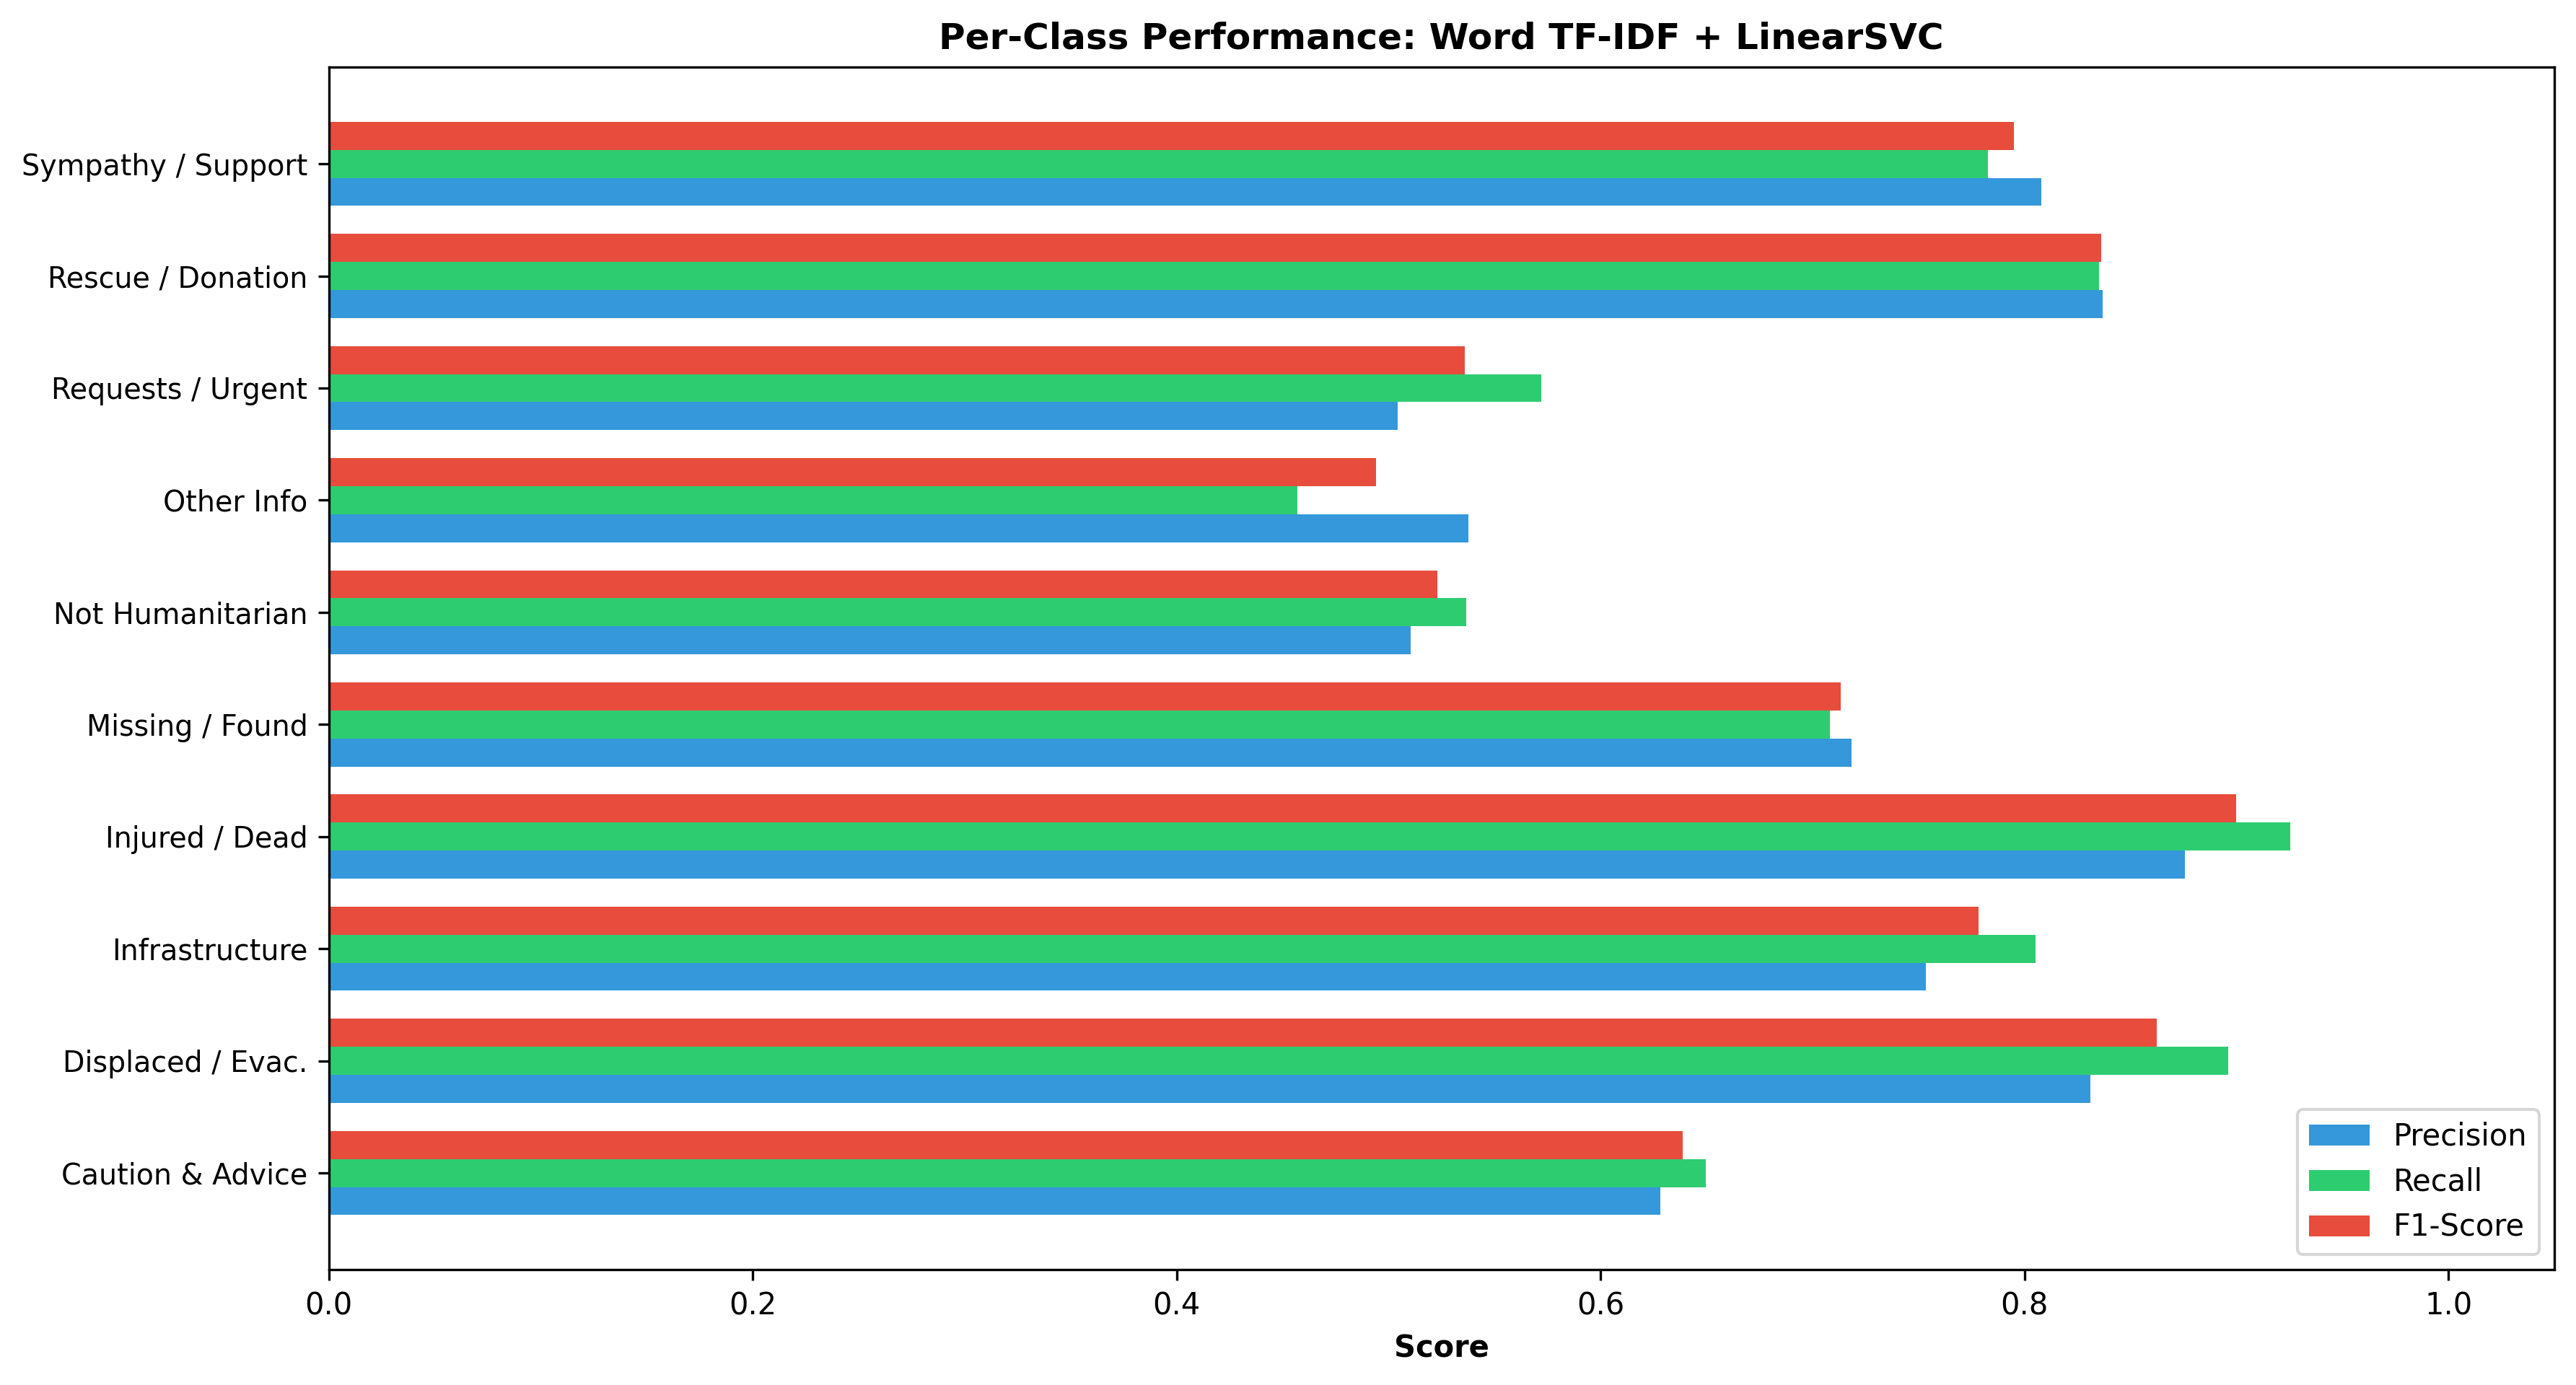

Values plotted in this chart, from the file beside it:
Class, Precision, Recall, F1-Score, Support
caution_and_advice, 0.6284, 0.6495, 0.6388, 1070
displaced_people_and_evacuations, 0.831, 0.8962, 0.8624, 790.0
infrastructure_and_utility_damage, 0.7535, 0.8052, 0.7785, 1617
injured_or_dead_people, 0.8757, 0.9254, 0.8999, 1447
missing_or_found_people, 0.7183, 0.7083, 0.7133, 72.0
not_humanitarian, 0.5103, 0.5365, 0.5231, 1245
other_relevant_information, 0.5376, 0.457, 0.494, 2407
requests_or_urgent_needs, 0.5042, 0.572, 0.536, 521.0
rescue_volunteering_or_donation_effort, 0.8369, 0.8353, 0.8361, 4219
sympathy_and_support, 0.8078, 0.7827, 0.7951, 1772
